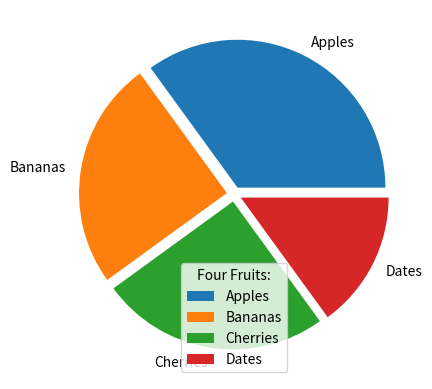

The script that saved this image:
import matplotlib.pyplot as plt
import numpy as np

y = np.array([35, 25, 25, 15])
mylabels = ["Apples", "Bananas", "Cherries", "Dates"]
myexplode = [0.05, 0.05, 0.05, 0.05]

plt.pie(y, labels=mylabels, explode=myexplode)
plt.legend(title="Four Fruits:")
plt.show()
